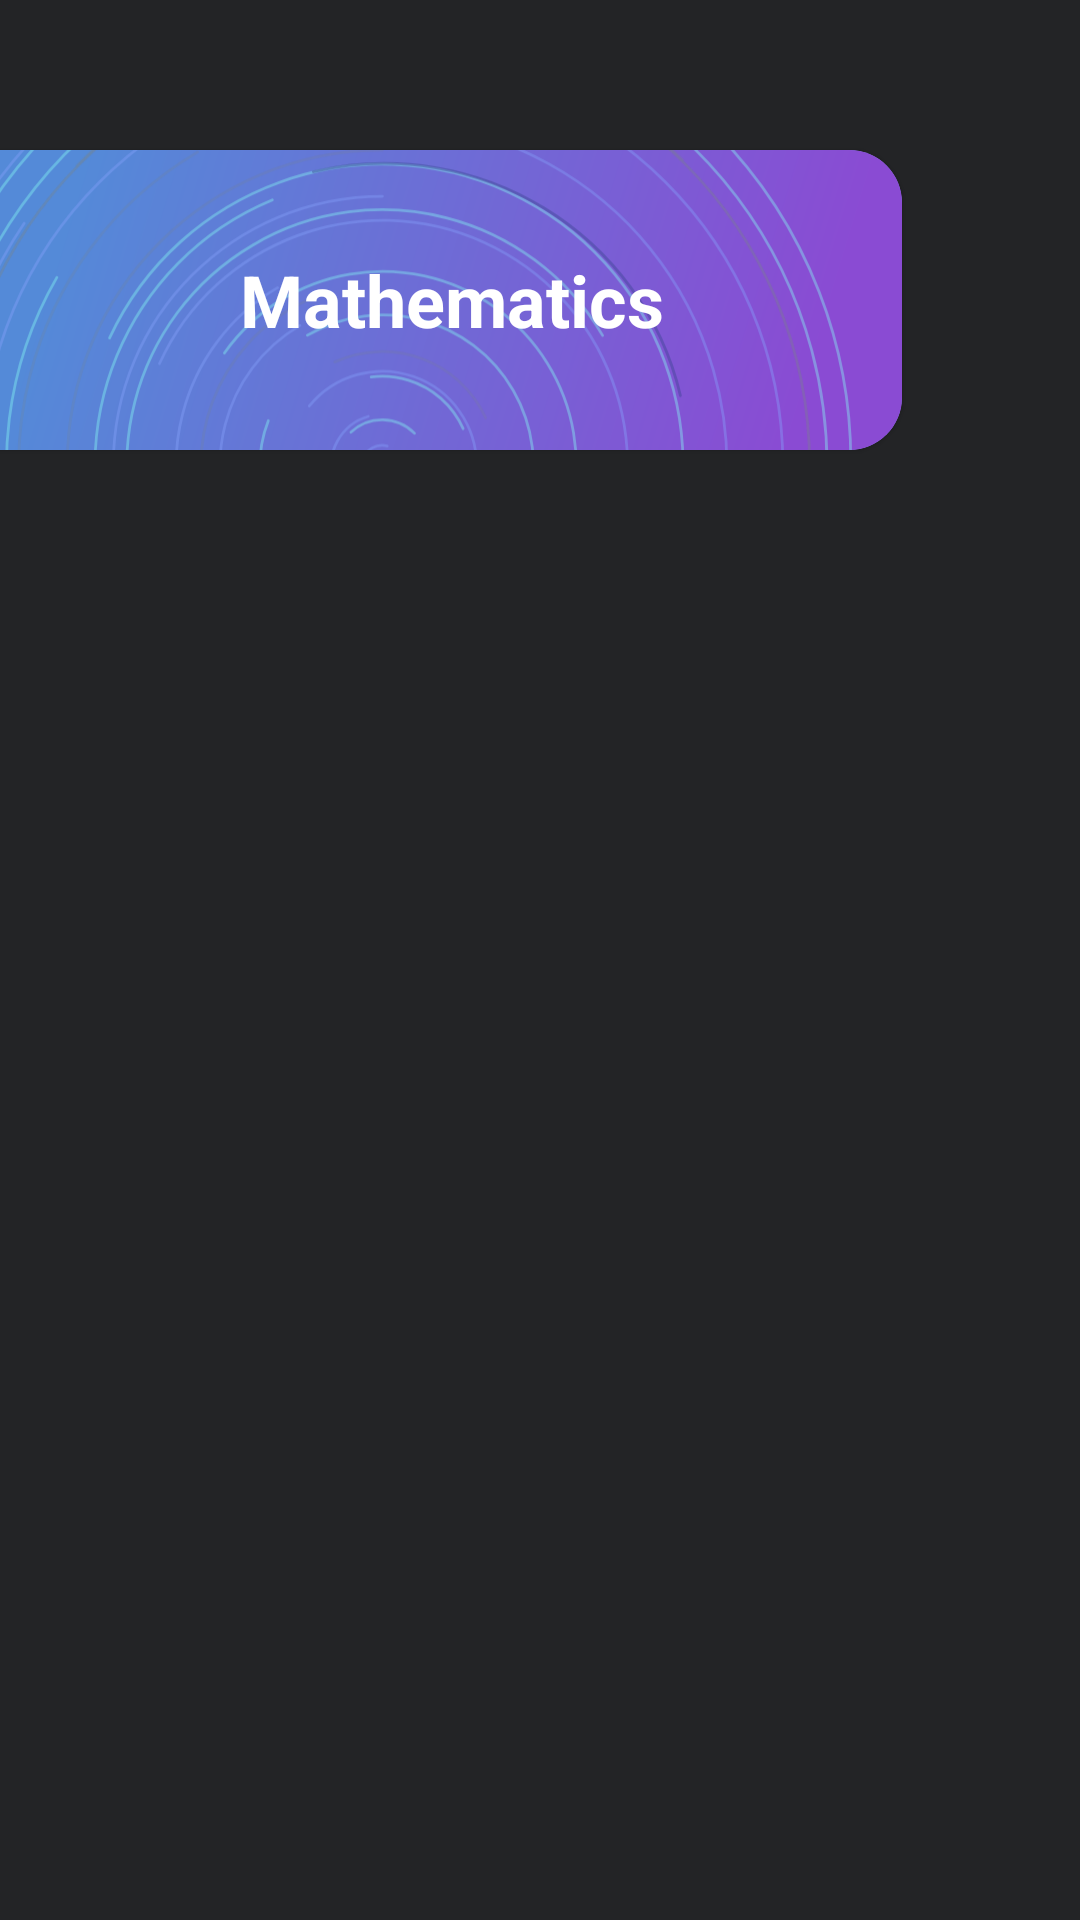

Write the Android layout XML for this screen, with the resource values it uses.
<!-- AndroidManifest.xml: application theme Theme.StudentsHelp -->
<!-- res/layout/fragment_chapters.xml -->
<?xml version="1.0" encoding="utf-8"?>
<androidx.constraintlayout.widget.ConstraintLayout xmlns:android="http://schemas.android.com/apk/res/android"
    xmlns:tools="http://schemas.android.com/tools"
    android:layout_width="match_parent"
    android:layout_height="match_parent"
    xmlns:app="http://schemas.android.com/apk/res-auto"
    android:background="#232426"
    tools:context=".home.ui.ChaptersFragment">

    <com.google.android.material.card.MaterialCardView
        android:id="@+id/maths"
        android:layout_width="330dp"
        android:layout_height="100dp"
        android:layout_marginLeft="-30dp"
        android:layout_marginTop="50dp"
        android:backgroundTint="#86A0FA"
        app:cardCornerRadius="17.5dp"
        app:layout_constraintStart_toStartOf="parent"
        app:layout_constraintTop_toTopOf="parent">

        <androidx.appcompat.widget.AppCompatImageView
            android:layout_width="390dp"
            android:layout_height="match_parent"
            android:layout_marginTop="-5dp"
            android:src="@drawable/group_36699"
            android:scaleType="centerCrop"/>


        <TextView
            android:id="@+id/subjectTv"
            android:layout_width="wrap_content"
            android:layout_height="wrap_content"
            android:layout_gravity="center_vertical|center_horizontal"
            android:layout_marginLeft="15dp"
            android:text="Mathematics"
            android:textColor="@color/white"
            android:textSize="24sp"
            android:textStyle="bold" />

    </com.google.android.material.card.MaterialCardView>

    <androidx.recyclerview.widget.RecyclerView
        android:id="@+id/subjectsRv"
        android:layout_width="wrap_content"
        android:layout_height="wrap_content"
        app:layout_constraintStart_toStartOf="parent"
        app:layout_constraintTop_toBottomOf="@id/maths"
        tools:listitem="@layout/subject_item"
        android:layout_marginTop="20dp"/>



</androidx.constraintlayout.widget.ConstraintLayout>
<!-- res/layout/subject_item.xml (included above) -->
<?xml version="1.0" encoding="utf-8"?>
<com.google.android.material.card.MaterialCardView
    xmlns:android="http://schemas.android.com/apk/res/android"
    xmlns:tools="http://schemas.android.com/tools"
    xmlns:app="http://schemas.android.com/apk/res-auto"
    android:id="@+id/maths"
    android:layout_width="240dp"
    android:layout_height="70dp"
    android:layout_marginLeft="-30dp"
    android:layout_marginTop="10dp"
    android:backgroundTint="#86A0FA"
    app:cardCornerRadius="17.5dp"
    app:layout_constraintStart_toStartOf="parent"
    app:layout_constraintTop_toTopOf="parent">

    <androidx.appcompat.widget.AppCompatImageView
        android:layout_width="300dp"
        android:layout_height="70dp"
        android:src="@drawable/group_36699"
        android:scaleType="centerCrop"/>


    <TextView
        android:id="@+id/chapterTv"
        android:layout_width="wrap_content"
        android:layout_height="wrap_content"
        android:layout_gravity="center_vertical|center_horizontal"
        android:layout_marginLeft="15dp"
        android:text="Algebra"
        android:textColor="@color/white"
        android:textSize="15sp" />

</com.google.android.material.card.MaterialCardView>
<!-- resources referenced by this layout -->
<resources>
  <color name="white">#FFFFFFFF</color>
  <!-- drawable group_36699: vector/xml drawable (drawable, 11495 chars, omitted) -->
  <style name="Theme.StudentsHelp" parent="Theme.MaterialComponents.Light.NoActionBar">
          
          <item name="colorPrimary">@color/background</item>
          <item name="colorPrimaryVariant">@color/background</item>
          <item name="colorOnPrimary">@color/white</item>
          
          <item name="colorSecondary">@color/teal_200</item>
          <item name="colorSecondaryVariant">@color/teal_700</item>
          <item name="colorOnSecondary">@color/black</item>
          
          <item name="android:statusBarColor" tools:targetApi="l">?attr/colorPrimaryVariant</item>
          
      </style>
  <color name="background">#FF232426</color>
  <color name="teal_200">#FF03DAC5</color>
  <color name="teal_700">#FF018786</color>
  <color name="black">#FF000000</color>
</resources>
